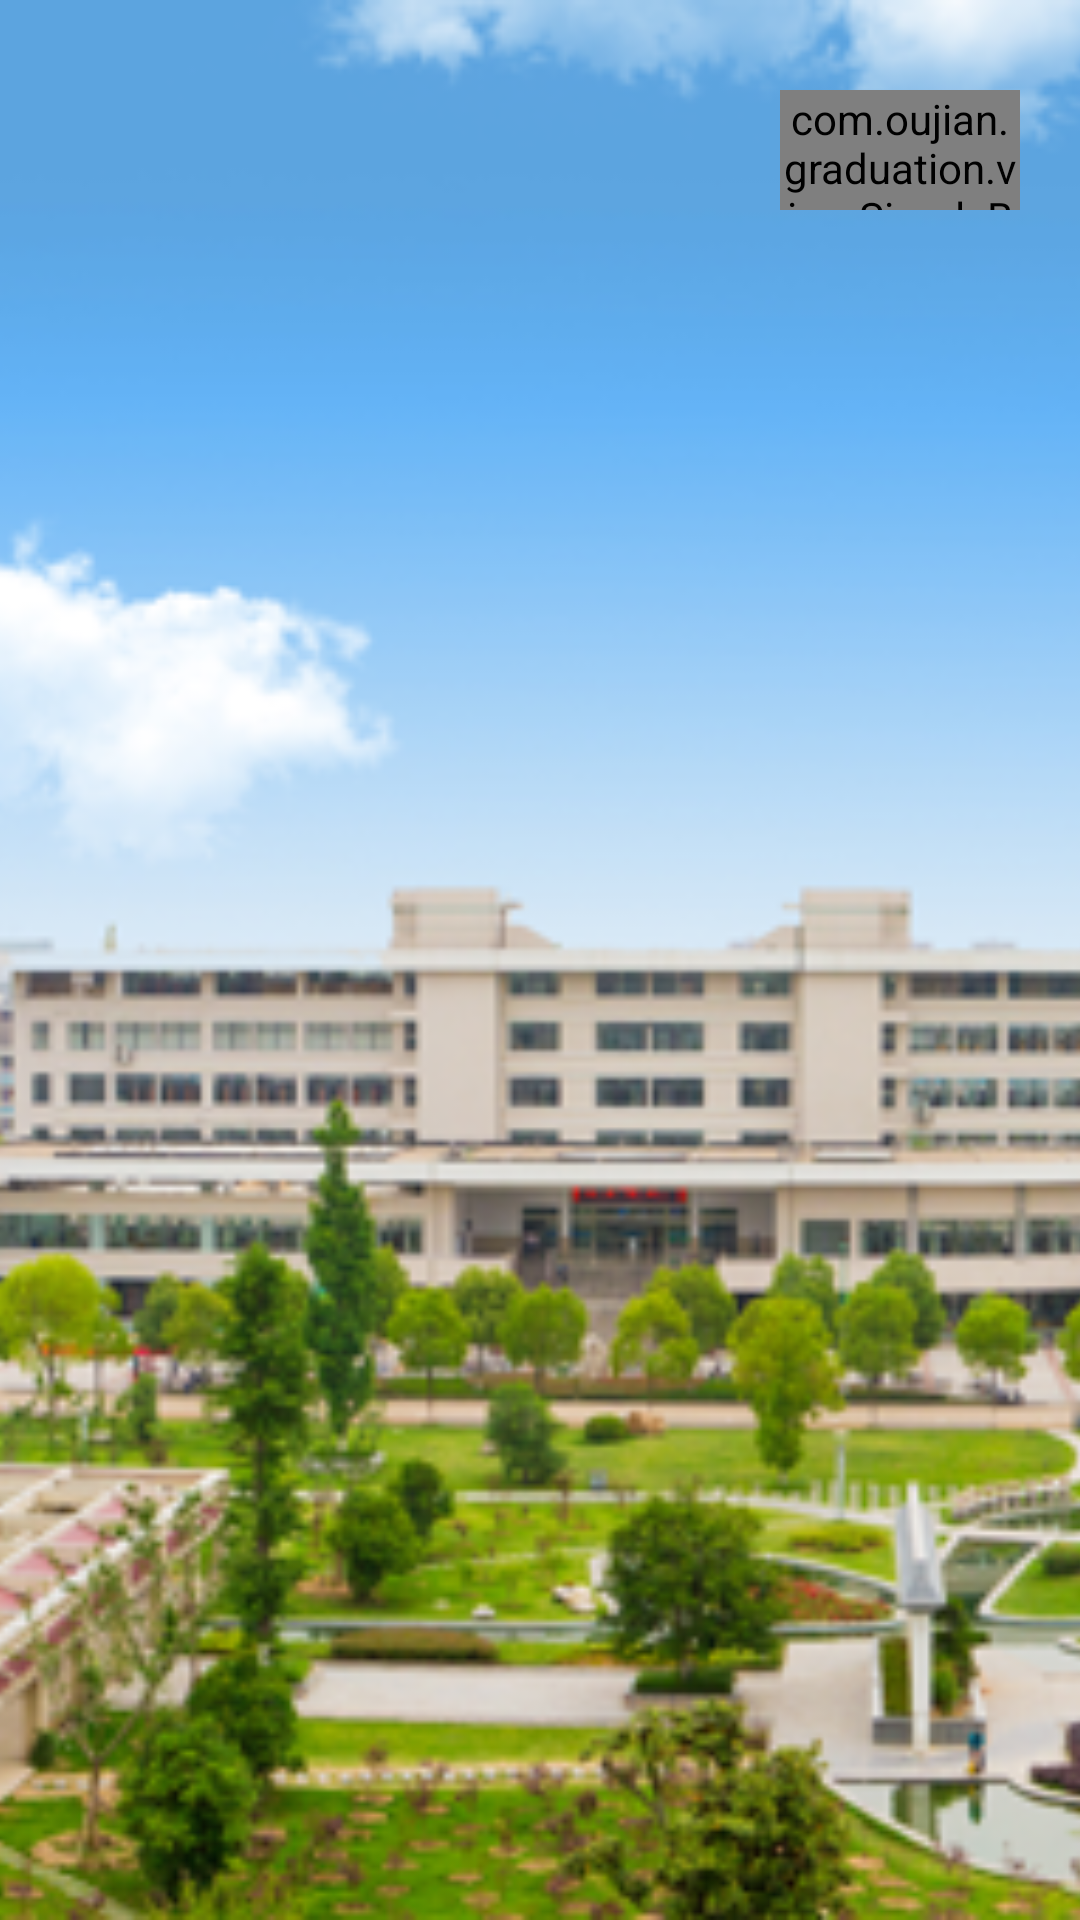

Layout XML and referenced resources for this Android screen:
<!-- AndroidManifest.xml: application theme AppTheme -->
<!-- res/layout/activity_splash.xml -->
<?xml version="1.0" encoding="utf-8"?>
<FrameLayout xmlns:android="http://schemas.android.com/apk/res/android"
    android:layout_width="match_parent"
    android:layout_height="match_parent"
    xmlns:app="http://schemas.android.com/apk/res-auto">
    <ImageView
        android:layout_width="match_parent"
        android:layout_height="match_parent"
        android:scaleType="centerCrop"
        android:src="@drawable/splash"/>
  <com.oujian.graduation.view.SimpleButton
      android:id="@+id/splash_skip"
      android:layout_width="80dp"
      android:layout_height="@dimen/dimen_40dp"
      android:layout_gravity="right"
      android:layout_marginRight="20dp"
      android:layout_marginTop="30dp"
      app:sb_text="跳过 3S"
      app:sb_auto_check="false"
      app:sb_bg_color="#aaFF4081"
      app:sb_border_color="#aaFF4081"
      app:sb_shape="arc"
      app:sb_text_color="@android:color/white"
      />
</FrameLayout>
<!-- resources referenced by this layout -->
<resources>
  <dimen name="dimen_40dp">40dp</dimen>
  <!-- drawable splash: png bitmap (drawable-xhdpi, 645423 bytes) -->
  <style name="AppTheme" parent="Theme.AppCompat.Light.DarkActionBar">
          
          <item name="colorPrimary">@color/colorPrimary</item>
          <item name="colorPrimaryDark">@color/colorPrimaryDark</item>
          <item name="colorAccent">@color/colorAccent</item>
          <item name="windowActionBar">false</item>
          <item name="windowNoTitle">true</item>
      </style>
  <color name="colorPrimary">#3F51B5</color>
  <color name="colorPrimaryDark">#303F9F</color>
  <color name="colorAccent">#FF4081</color>
</resources>
